Run: headless pygame with SDL's dummy video driver; simulated clock (each Clock.tick advances the game by its frame time, no real sleeping); random seed 0; keys injected as events and as key.get_pressed() state; mouse plan: one left click at the window centre at the start of phase 2, then a move to the lower-right quarter at the start of phase 3; restart key SPACE tapped at the start of phases 3 and 4.
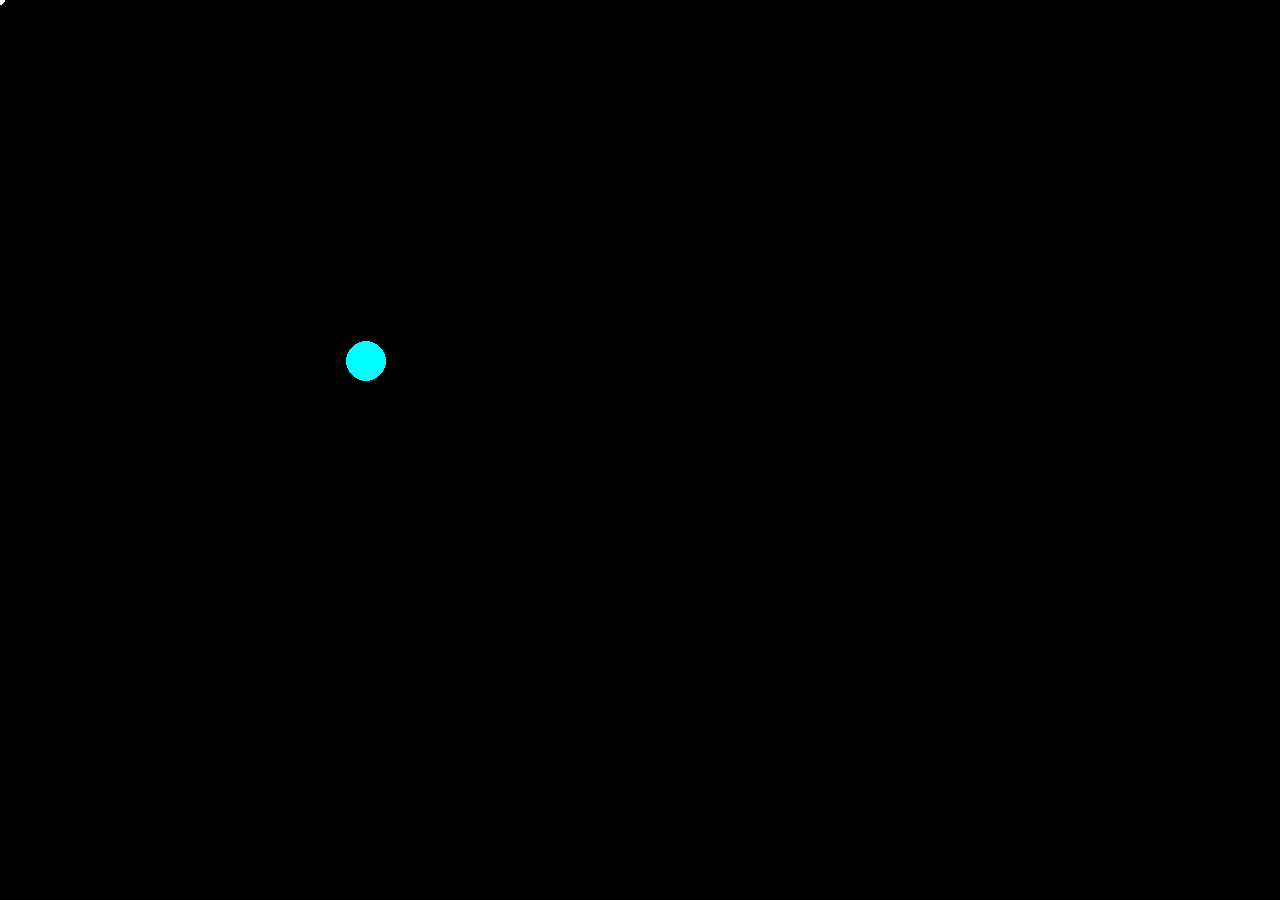
Frame 1 of 4 · flips 1–60 · no input
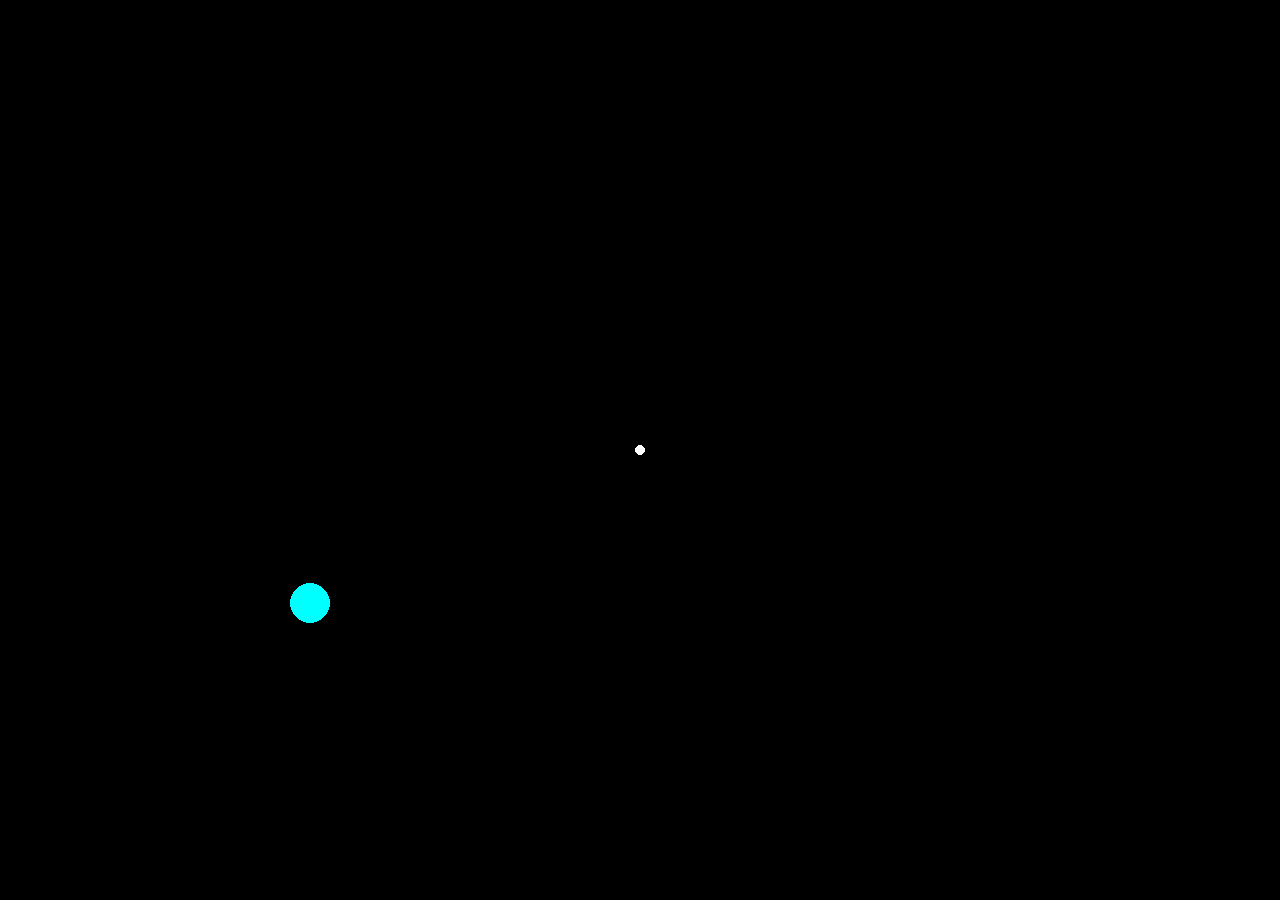
Frame 2 of 4 · flips 61–180 · clicked the window centre · tapped SPACE, RETURN · held RIGHT (→), D
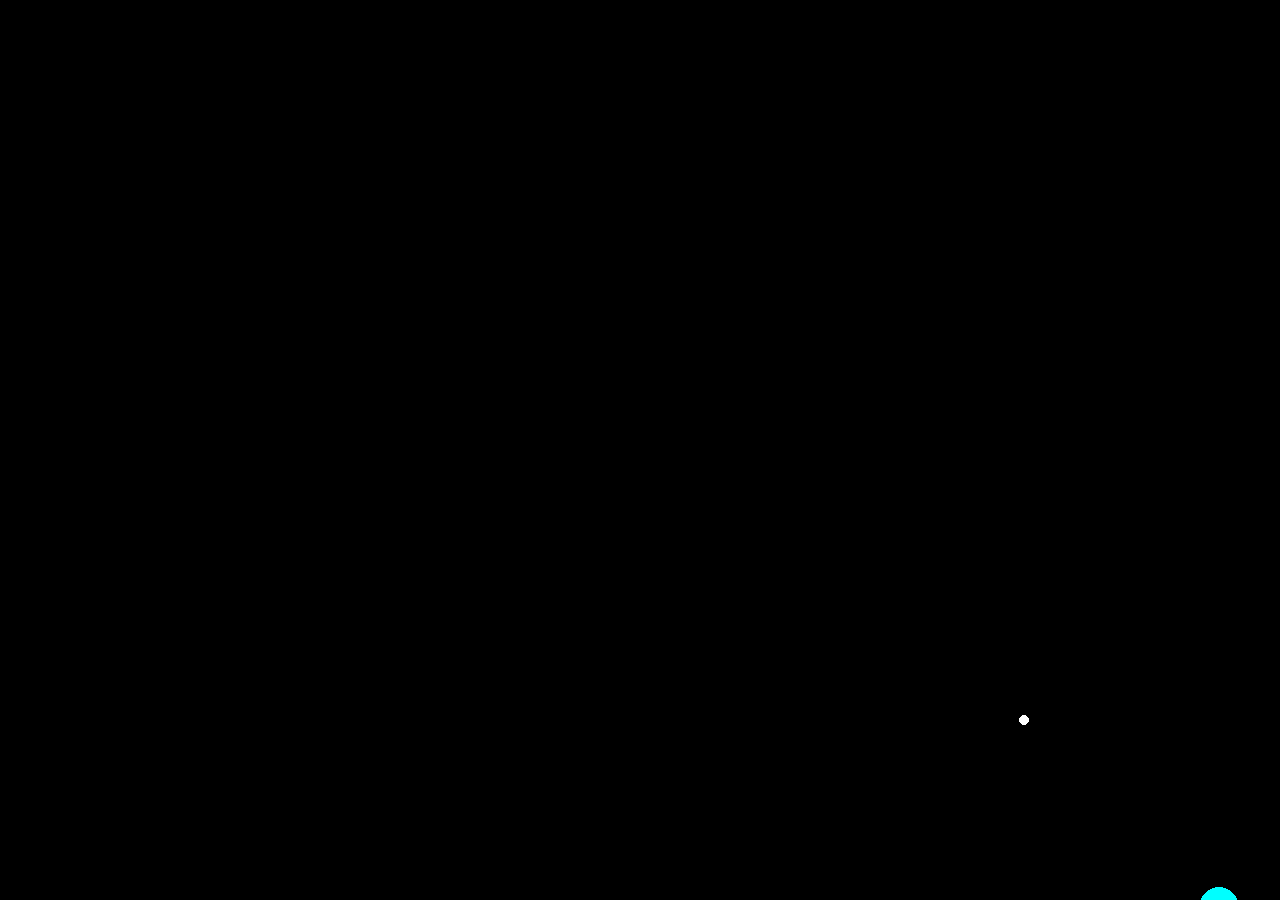
Frame 3 of 4 · flips 181–300 · moved the mouse to the lower-right quarter · tapped SPACE · held DOWN (↓), S
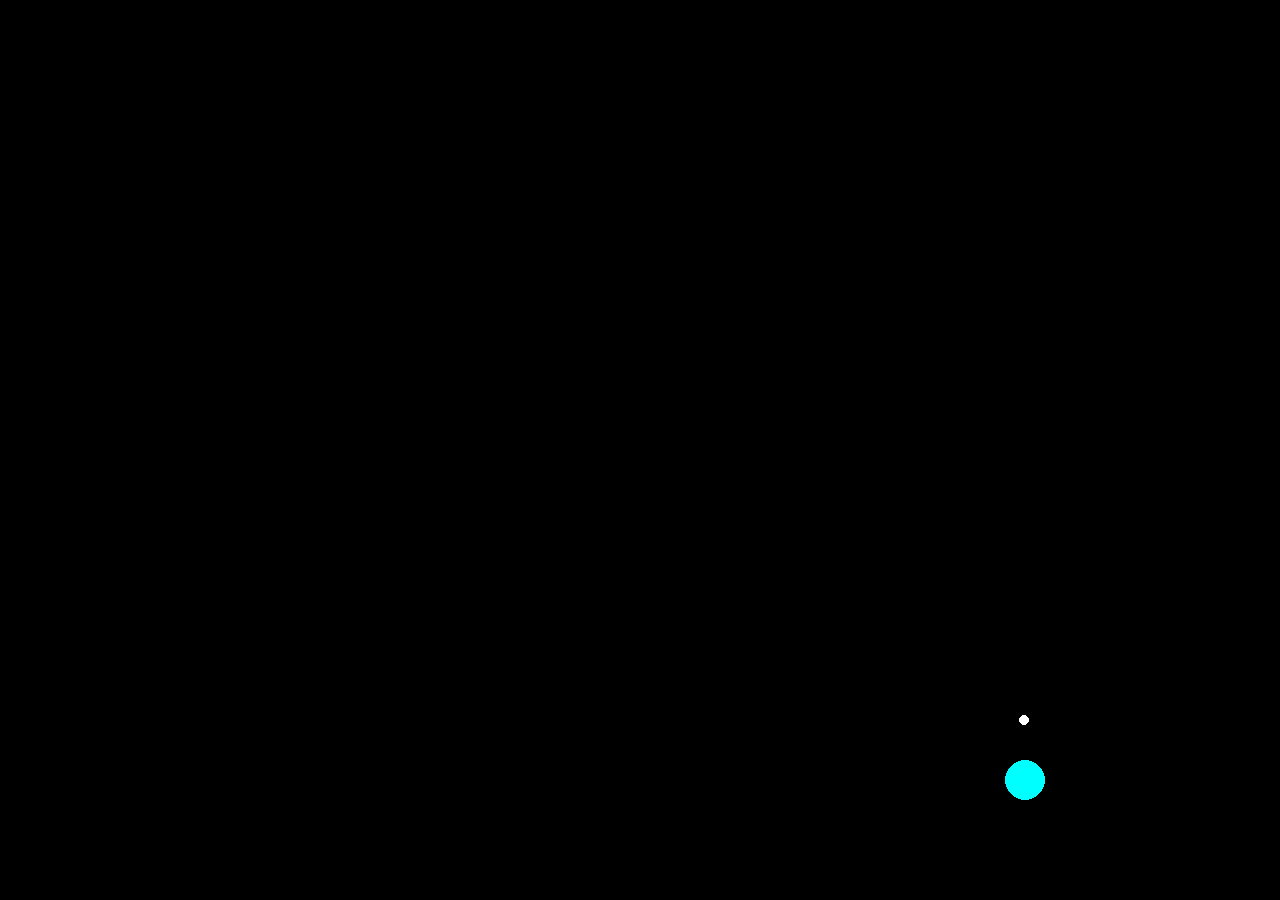
Frame 4 of 4 · flips 301–420 · tapped SPACE · held LEFT (←), A, UP (↑), W

The pygame program that drew these frames:

import pygame
import sys  # used to exit the program immediately
from math import sqrt  # used for square root
from random import randint  # used to generate random integers


#  given a vector with x and y, this will normalize the vector and return the results as a tuple
def normalize(vx, vy):
    mag = abs((vx * vx) + (vy * vy))  # find the magnitude using pythagorean theorem
    mag = sqrt(mag)

    if mag == 0: return vx, vy  # to prevent division by zero

    return (vx / mag), (vy / mag)  # divide vector by magnitude to create a unit vector


#  given a magnitude and a vector with x and y, this will normalize and scale the given vector and return a tuple (vx, vy)
def setMag(vx, vy, mag):
    vx, vy = normalize(vx, vy)  # normalize
    vx *= mag  # scale the vector
    vy *= mag

    return vx, vy


#  similar to setMag but this function will only scale the vector if the magnitude is greater than the limit magnitude
def limitMag(vx, vy, limit):
    mag = abs((vx * vx) + (vy * vy))  # find the magnitude using pythagorean theorem
    mag = sqrt(mag)

    if mag >= limit:
        vx, vy = setMag(vx, vy, limit)  # if the limit is reached then keep the magnitude set at the limit

    return vx, vy


def draw():
    pygame.draw.circle(screen, (255, 255, 255), pygame.mouse.get_pos(), 5)  # white circle with radius of 5
    pygame.draw.circle(screen, (0, 255, 255), [circlex, circley], 20)

    # the vectors are drawn as lines from the circle and scaled to make them easier to see
    if vec_show:
        pygame.draw.line(screen, (255, 0, 0), (circlex, circley), (circlex + accx * 10, circley + accy * 10), 2)
        pygame.draw.line(screen, (0, 255, 0), (circlex, circley), (circlex + pullx * 60, circley + pully * 60), 2)


#  screen width and height parameters
WIDTH = 1280
HEIGHT = 900

pygame.init()  # initialize pygame
screen = pygame.display.set_mode((WIDTH, HEIGHT))  # display surface
clock = pygame.time.Clock()  # game clock
pygame.mouse.set_visible(False)  # mouse is not visible
pygame.display.set_caption("Pygame- Simple orbit using basic vector math")

#  some lovely global variables :)

#  define circle position vector with random values
circlex = randint(0, WIDTH)
circley = randint(0, HEIGHT)

#  define acceleration vector with 0
accx = 0
accy = 0

#  define pull vector with 0
pullx = 0
pully = 0

vec_show = False

# main loop
while True:
    for event in pygame.event.get():  # check events and quit if the program is closed
        if event.type == pygame.QUIT:
            pygame.quit()
            sys.exit()
        if event.type == pygame.KEYDOWN:  # press the the SPACE BAR to reveal the vectors
            if event.key == pygame.K_SPACE: vec_show = True  # enable vector lines
        if event.type == pygame.KEYUP:
            if event.key == pygame.K_SPACE: vec_show = False  # disable vector lines

    screen.fill((0, 0, 0))  # black screen

    mx, my = pygame.mouse.get_pos()  # get mouse position as 'mx' and 'my'

    pullx = mx - circlex  # subtract mouse position vector with circle position vector
    pully = my - circley

    pullx, pully = limitMag(pullx, pully, 1.1)  # limit the pull vector

    accx, accy = setMag(accx, accy, 12)  # normalize and scale the acceleration vector

    accx += pullx  # add the pull vector to the acceleration vector
    accy += pully

    accx, accy = limitMag(accx, accy, 10)  # limit the acceleration vector

    circlex = circlex + accx  # add the acceleration vector to the circle position vector
    circley = circley + accy

    draw()  # draw everything to the screen

    pygame.display.update()
    clock.tick(60)
